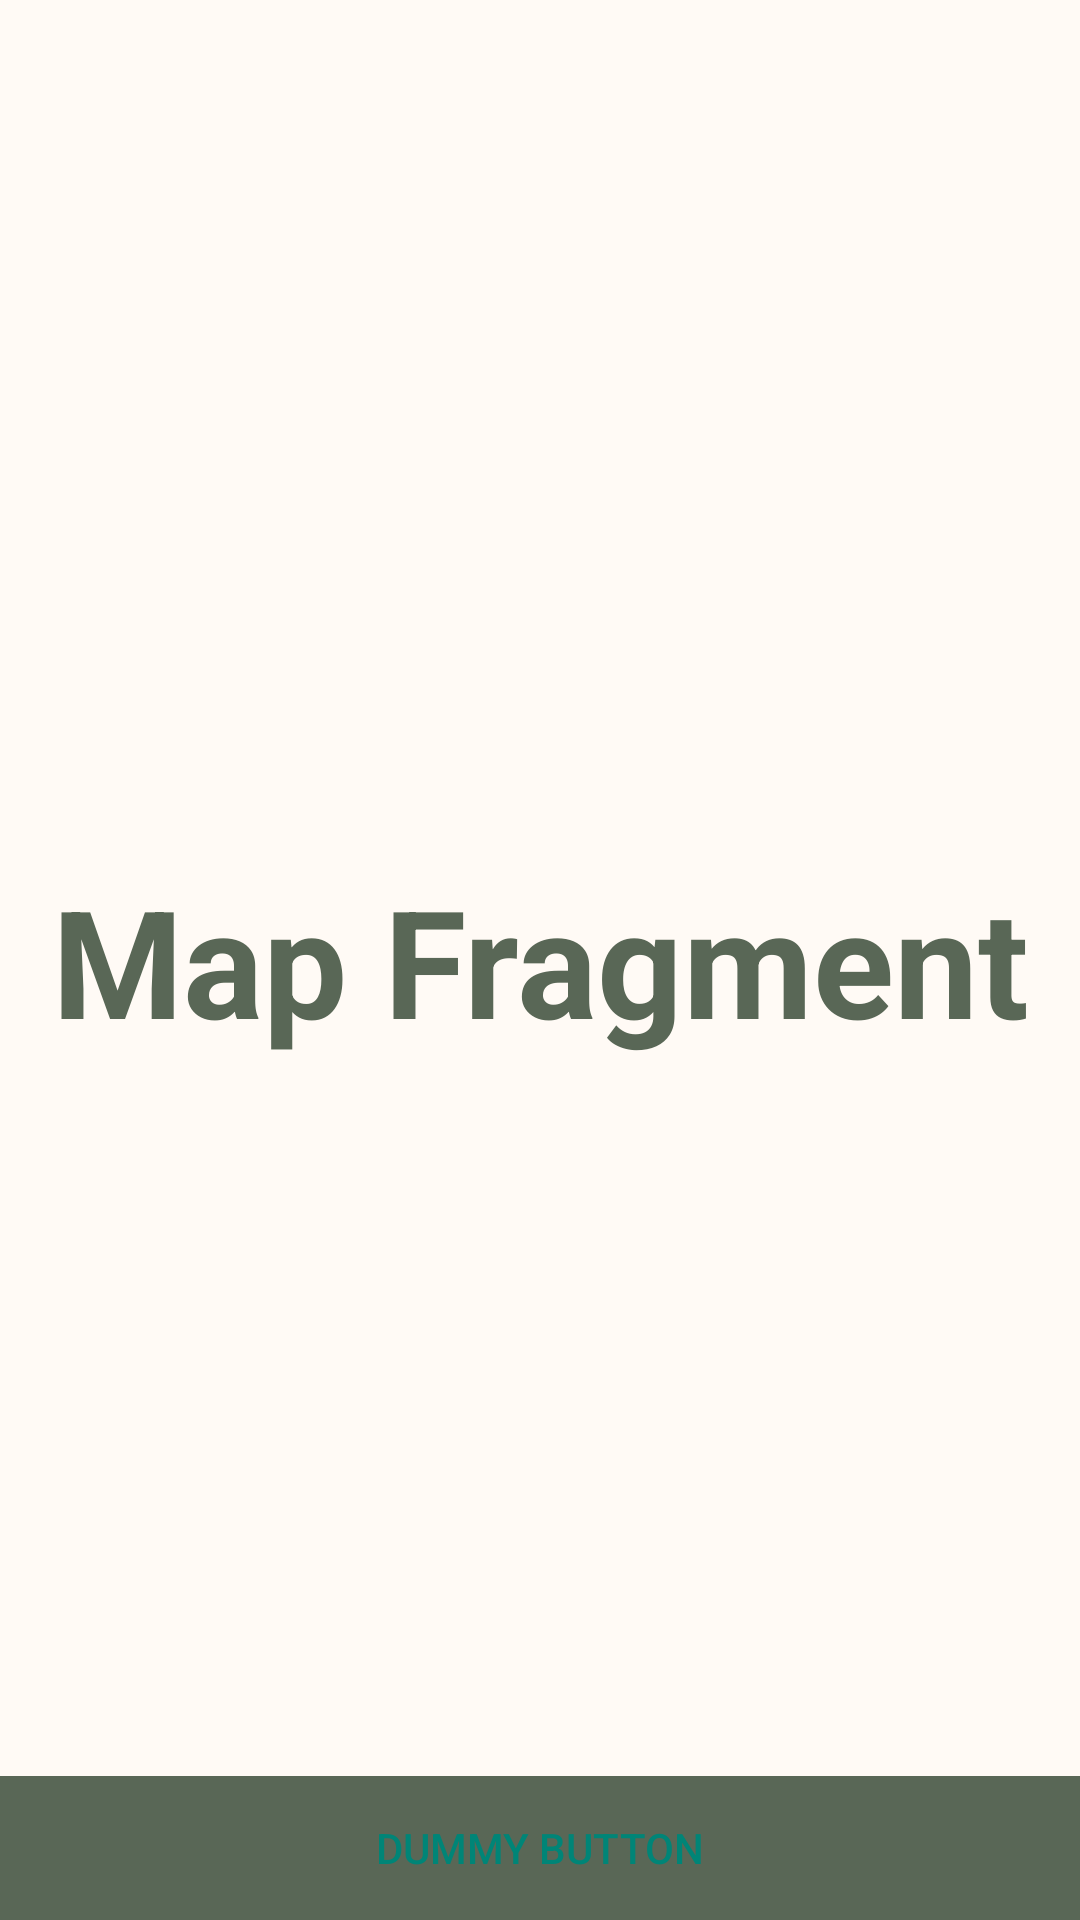

Here is an Android app screen rendered from its layout file. Give the layout XML and the strings, colors and styles it references.
<!-- AndroidManifest.xml: application theme Theme.FirstAid -->
<!-- res/layout/fragment_compass.xml -->
<?xml version="1.0" encoding="utf-8"?>
<FrameLayout xmlns:android="http://schemas.android.com/apk/res/android"
    xmlns:tools="http://schemas.android.com/tools"
    android:layout_width="match_parent"
    android:layout_height="match_parent"
    android:background="@color/background_primary"
    android:theme="@style/ThemeOverlay.FirstAid.FullscreenContainer"
    tools:context=".fragments.HomeFragment.HomeFragment">

    
    <TextView
        android:id="@+id/fullscreen_content"
        android:layout_width="match_parent"
        android:layout_height="match_parent"
        android:gravity="center"
        android:keepScreenOn="true"
        android:text="Map Fragment"
        android:textColor="@color/primary"
        android:textSize="50sp"
        android:textStyle="bold" />

    
    <FrameLayout
        android:layout_width="match_parent"
        android:layout_height="match_parent"
        android:fitsSystemWindows="true">

        <LinearLayout
            android:id="@+id/fullscreen_content_controls"
            style="@style/Widget.Theme.FirstAid.ButtonBar.Fullscreen"
            android:layout_width="match_parent"
            android:layout_height="wrap_content"
            android:layout_gravity="bottom|center_horizontal"
            android:orientation="horizontal"
            tools:ignore="UselessParent">

            <Button
                android:id="@+id/dummy_button"
                style="?android:attr/buttonBarButtonStyle"
                android:layout_width="0dp"
                android:layout_height="wrap_content"
                android:layout_weight="1"
                android:text="@string/dummy_button" />

        </LinearLayout>
    </FrameLayout>

</FrameLayout>
<!-- resources referenced by this layout -->
<resources>
  <color name="background_primary">#FFFFFAF5</color>
  <color name="primary">#FF596756</color>
  <string name="dummy_button">Dummy Button</string>
  <style name="ThemeOverlay.FirstAid.FullscreenContainer" parent="">
          <item name="fullscreenBackgroundColor">@color/light_blue_600</item>
          <item name="fullscreenTextColor">@color/light_blue_A200</item>
      </style>
  <style name="Widget.Theme.FirstAid.ButtonBar.Fullscreen" parent="">
          <item name="android:background">@color/primary</item>
          <item name="android:buttonBarStyle">?android:attr/buttonBarStyle</item>
      </style>
  <style name="Theme.FirstAid" parent="Theme.AppCompat.Light.NoActionBar">
          
          <item name="colorPrimary">@color/primary</item>
          <item name="colorPrimaryVariant">@color/primary_1</item>
          <item name="colorOnPrimary">@color/primary</item>
          
          <item name="colorSecondary">@color/primary_1</item>
          <item name="colorSecondaryVariant">@color/primary_2</item>
          <item name="colorOnSecondary">@color/primary_2</item>
          
          <item name="android:statusBarColor">?attr/colorPrimaryVariant</item>
          
          <item name="android:itemBackground">@color/background_primary</item>
          <item name="android:icon">@color/primary</item>
      </style>
  <color name="light_blue_600">#FF039BE5</color>
  <color name="light_blue_A200">#FF40C4FF</color>
  <color name="primary_1">#FF818B7D</color>
  <color name="primary_2">#FFA9AEA3</color>
</resources>
